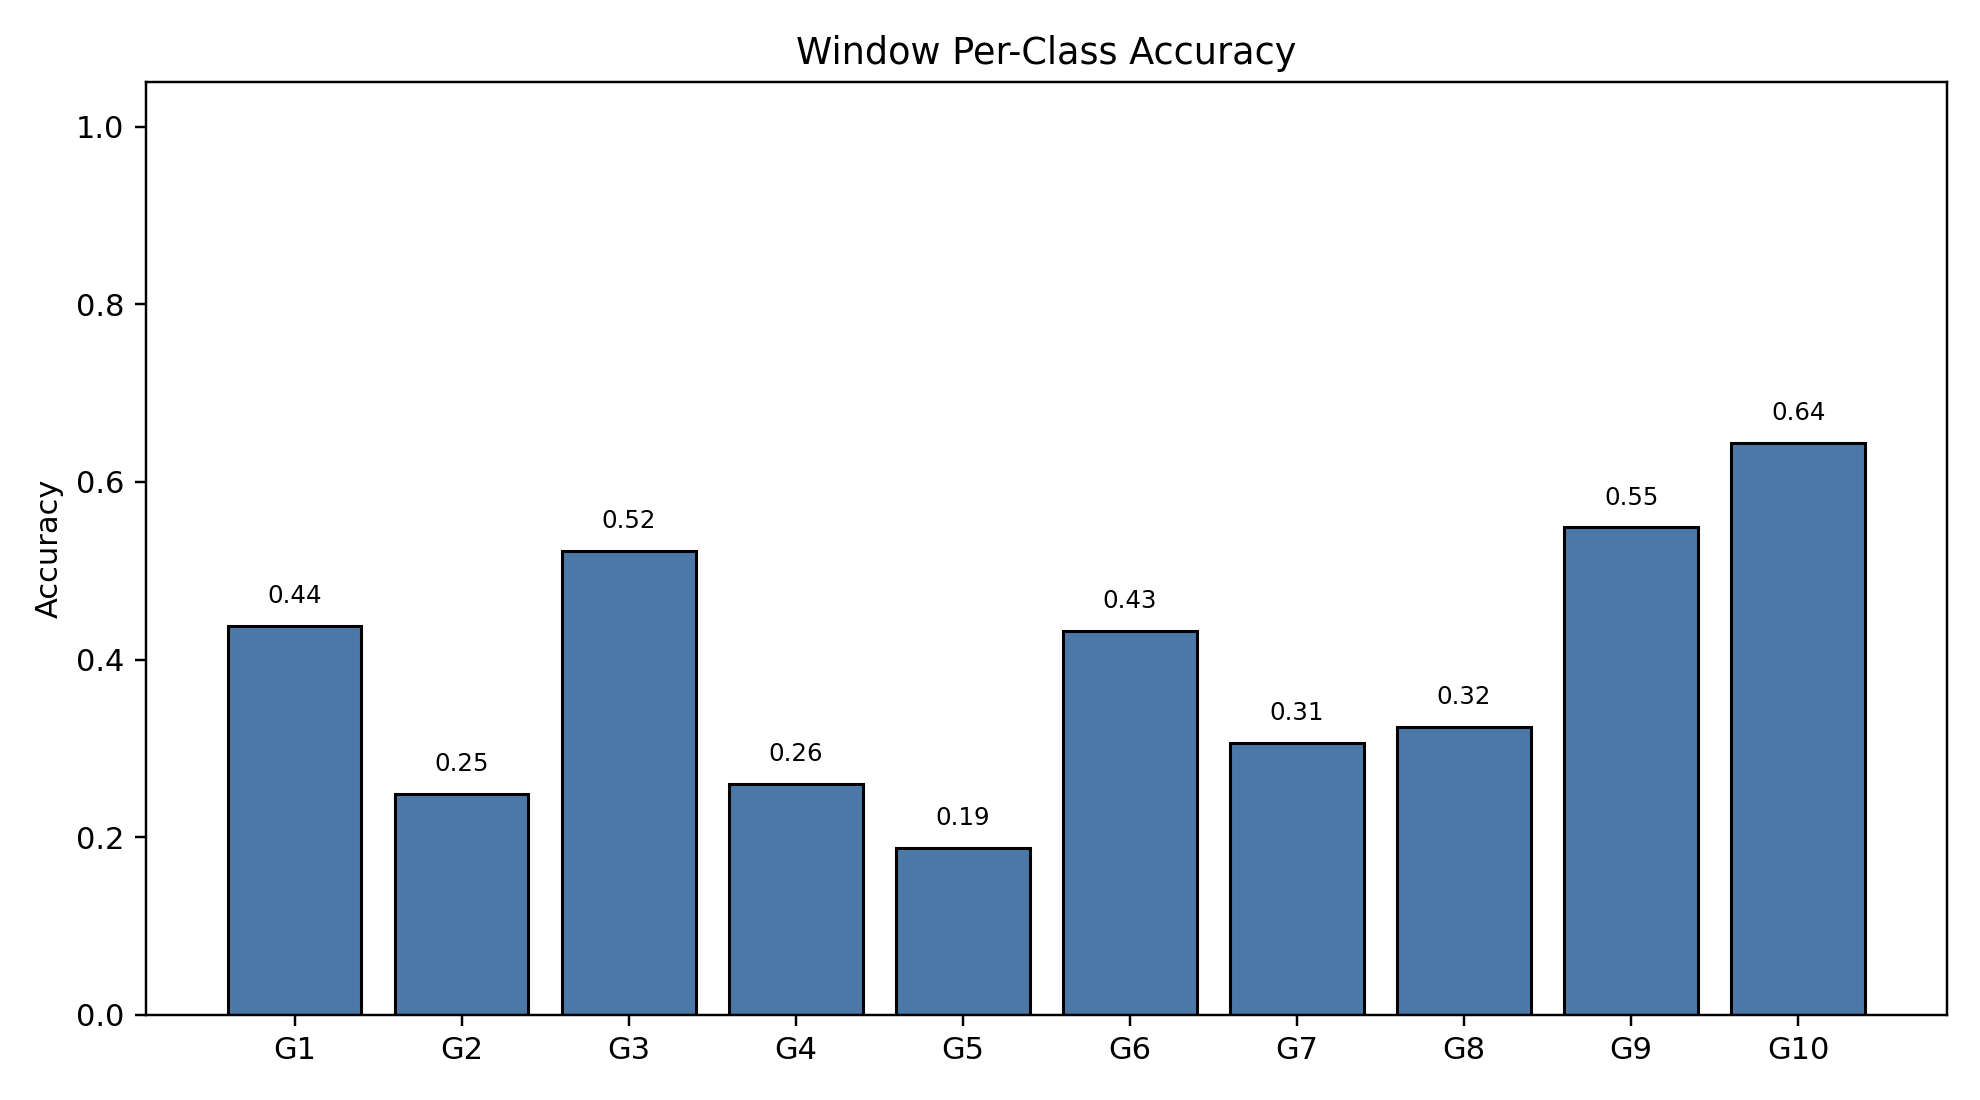

Source data for this figure (header and first rows):
class_index, gesture_id, support, correct, accuracy
0, 1, 790, 346, 0.438
1, 2, 692, 172, 0.2486
2, 3, 766, 400, 0.5222
3, 4, 743, 193, 0.2598
4, 5, 735, 138, 0.1878
5, 6, 763, 330, 0.4325
6, 7, 755, 231, 0.306
7, 8, 707, 229, 0.3239
8, 9, 687, 377, 0.5488
9, 10, 683, 440, 0.6442
